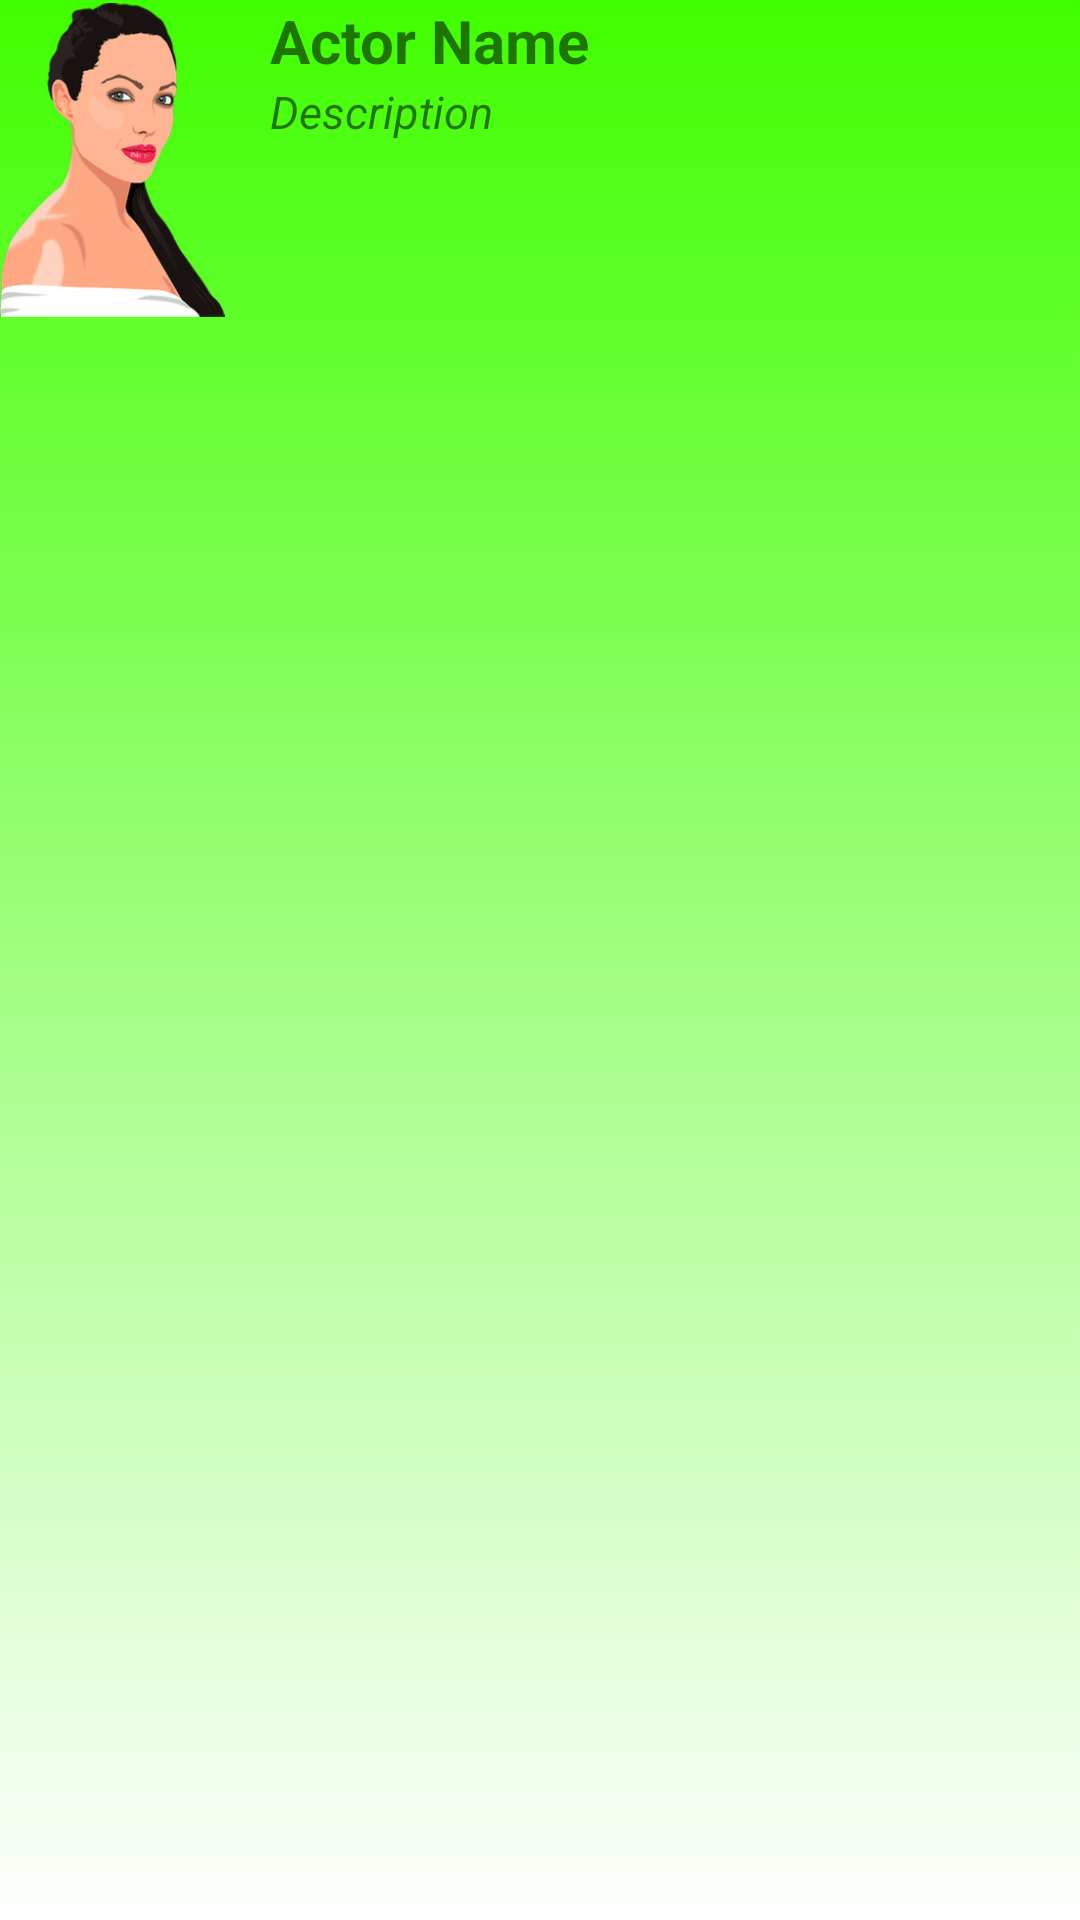

The Android layout XML behind this screen, and the referenced resources:
<!-- AndroidManifest.xml: application theme Theme.CelebritiesApp -->
<!-- res/layout/alive_celebrity_row.xml -->
<?xml version="1.0" encoding="utf-8"?>
<LinearLayout xmlns:android="http://schemas.android.com/apk/res/android"
    xmlns:app="http://schemas.android.com/apk/res-auto"
    android:layout_width="match_parent"
    android:layout_height="wrap_content"
    android:background="@drawable/alive_celebrity_background"
    android:orientation="horizontal">

    <ImageView
        android:id="@+id/actorImage"
        android:layout_width="150dp"
        android:layout_height="wrap_content"
        android:layout_weight="1"
        app:srcCompat="@drawable/angelina_jolie" />

    <LinearLayout
        android:layout_width="match_parent"
        android:layout_height="match_parent"
        android:layout_weight="1"
        android:orientation="vertical">

        <TextView
            android:id="@+id/lblActorName"
            android:layout_width="wrap_content"
            android:layout_height="wrap_content"
            android:paddingLeft="15dp"
            android:text="Actor Name"
            android:textSize="20sp"
            android:textStyle="bold" />

        <TextView
            android:id="@+id/lblActorDes"
            android:layout_width="wrap_content"
            android:layout_height="wrap_content"
            android:paddingLeft="15dp"
            android:text="Description"
            android:textSize="15sp"
            android:textStyle="italic" />
    </LinearLayout>

</LinearLayout>
<!-- resources referenced by this layout -->
<resources>
  <!-- drawable alive_celebrity_background (drawable) -->
  <?xml version="1.0" encoding="utf-8"?>
  <shape xmlns:android="http://schemas.android.com/apk/res/android"
      android:shape="rectangle">
      <gradient
          android:startColor="#ffffff"
          android:endColor="#40ff00"
          android:angle="90">
      </gradient>
  
  </shape>
  <!-- drawable angelina_jolie: png bitmap (drawable-hdpi, 15832 bytes) -->
  <style name="Theme.CelebritiesApp" parent="Theme.MaterialComponents.DayNight.DarkActionBar">
          
          <item name="colorPrimary">@color/purple_500</item>
          <item name="colorPrimaryVariant">@color/purple_700</item>
          <item name="colorOnPrimary">@color/white</item>
          
          <item name="colorSecondary">@color/teal_200</item>
          <item name="colorSecondaryVariant">@color/teal_700</item>
          <item name="colorOnSecondary">@color/black</item>
          
          <item name="android:statusBarColor" tools:targetApi="l">?attr/colorPrimaryVariant</item>
          
      </style>
  <!-- not gathered from this repository: default colours our renderer supplied (Android Studio template values) -->
  <color name="purple_500">#FF6200EE</color>
  <color name="purple_700">#FF3700B3</color>
  <color name="teal_200">#FF03DAC5</color>
  <color name="teal_700">#FF018786</color>
  <color name="black">#FF000000</color>
  <color name="white">#FFFFFFFF</color>
</resources>
